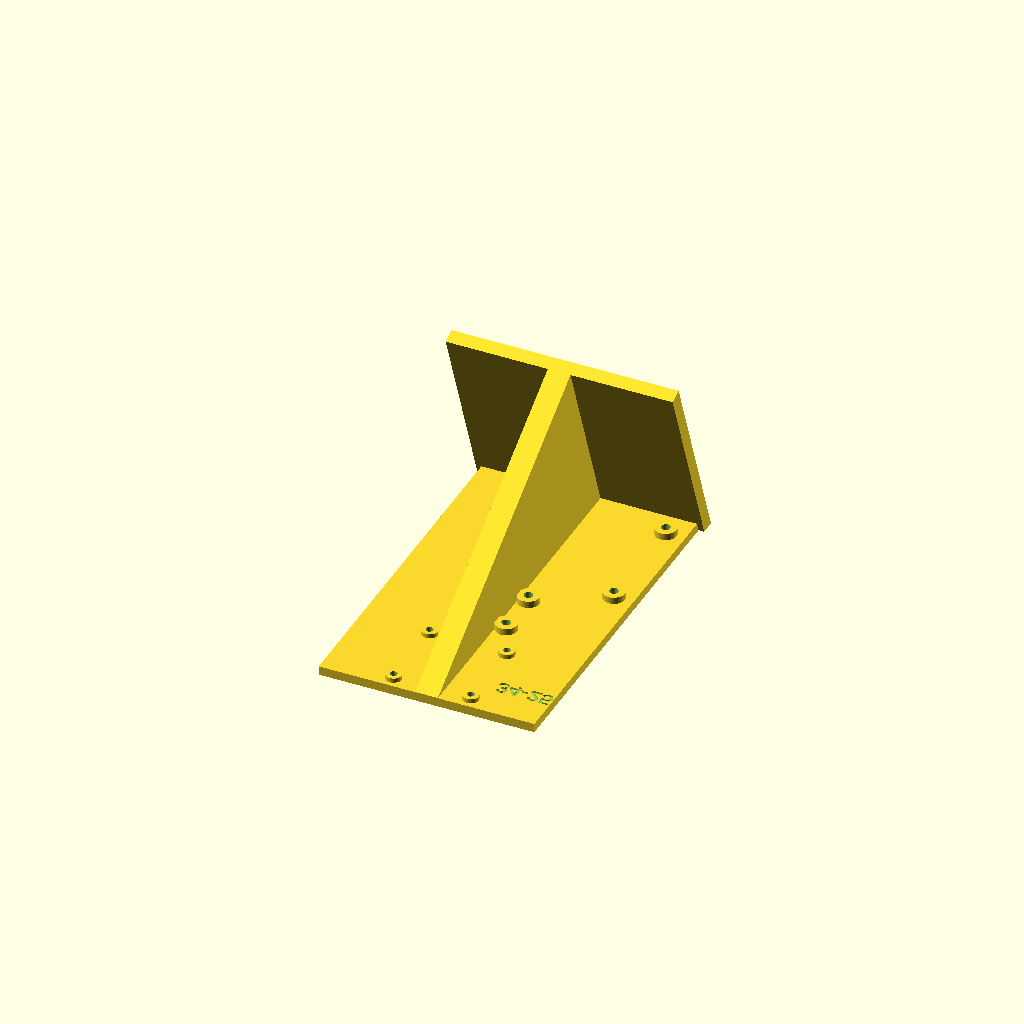
Cell 1: the model at its default parameters.
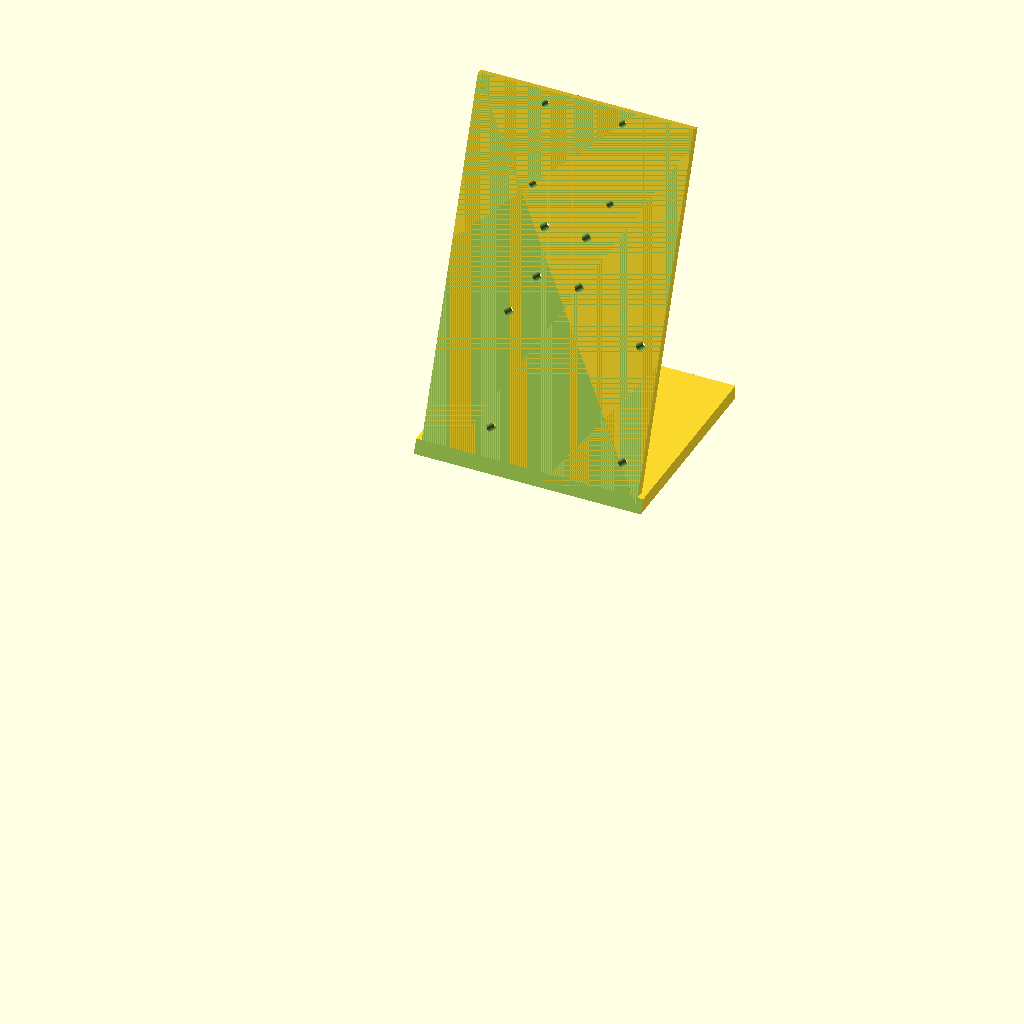
Cell 2 — print_flat set to false, the other parameters unchanged.
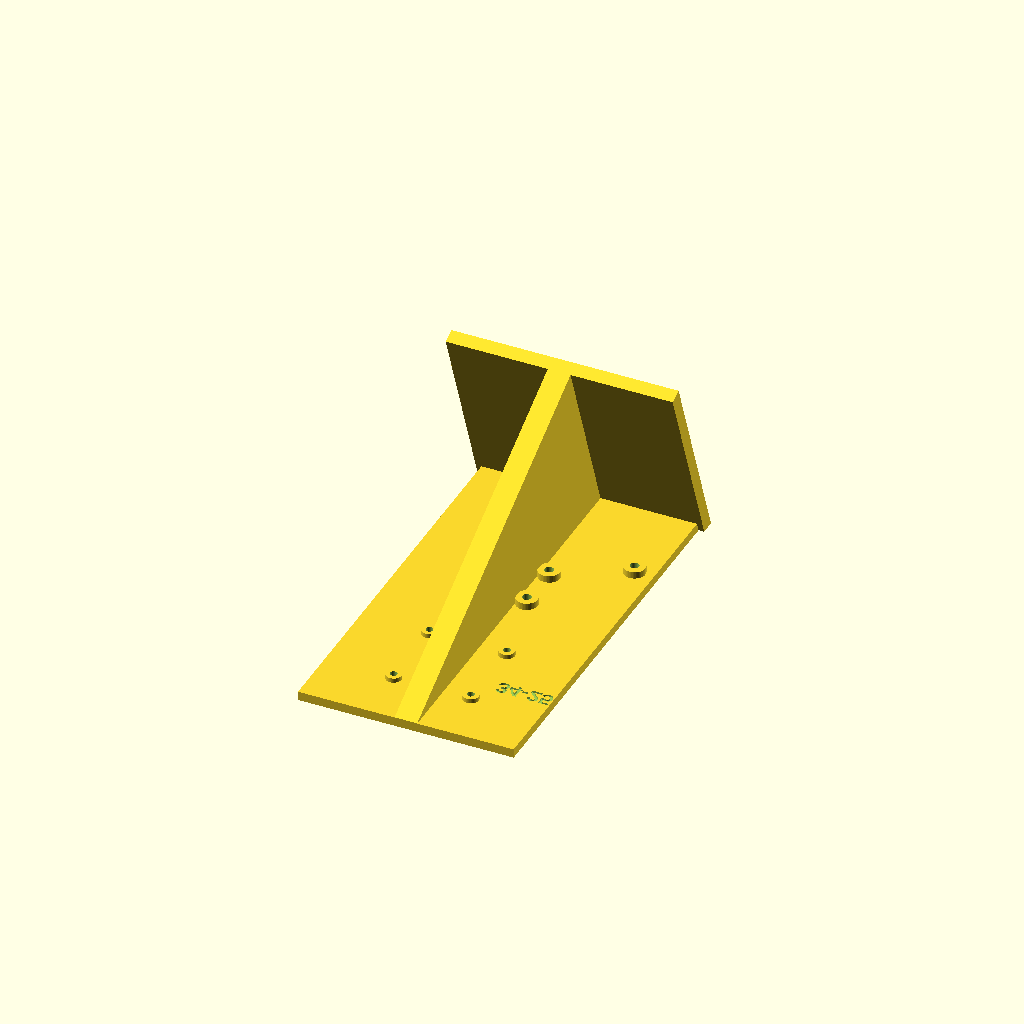
Cell 3 — board_size set to 78, the other parameters unchanged.
All cells are drawn from one camera (rotation 55°, 0°, 25°, orthographic, colour scheme Cornfield), so only the parameter changes between them.
Source of the model, mounts/camera_mount_v2_pi25.scad:
// ============================================================================
// Pavois — Support camera InnoMaker CAM-OV5647 + Raspberry Pi 5, V2
// VARIANTE "Pi M2.5" : identique a camera_mount_v2.scad, sauf que le Pi
// est fixe avec de VRAIS inserts M2.5 (achetes) au lieu des M2 partages
// avec la camera. Garde ce fichier synchronise avec camera_mount_v2.scad
// pour tout le reste (spacing, geometrie, socle...).
//
// Geometrie : socle plat (pose libre / serre-joint), grande plaque PLATE
// inclinee a 70 degres PAR RAPPORT AU SOL, nervure centrale a l'arriere.
// => l'axe optique (perpendiculaire a la carte) vise ~20 degres au-dessus
//    de l'horizon. La camera regarde vers -Y dans ce modele.
// RIEN ne depasse en avant du plan de la face : le socle est coupe au ras
// du plan incline => la piece s'imprime A PLAT, face camera contre le
// plateau. La face de reference est donc moulee sur le plateau (planeite
// maximale) et tous les trous s'impriment verticaux (ronds).
//
// La camera est en HAUT de la plaque ; le Pi 5 est monte sur la MEME
// plaque, PARALLELE a la camera, juste EN DESSOUS d'elle, connecteurs
// MIPI/HDMI/USB-C vers le haut (nappe tres courte, ~40 mm de trajet).
// Le Pi ne peut pas entrer dans le champ : il est dans le plan de la
// carte camera, en retrait du plan de l'objectif.
//
// FIXATION PAR INSERTS LAITON CHAUFFANTS (pas d'ecrous) :
//   - Camera : 4 vis M2 traversant la carte, vissees dans des inserts M2
//     poses PAR L'ARRIERE de la plaque (bossages au dos pour la
//     profondeur). Vis M2 x 6 (ou 8). Aucune piece autour de l'objectif,
//     zone derriere la carte PLEINE et PLATE (aucun trou entre les 4).
//   - Pi 5 : 4 vis M2.5 + entretoises imprimees (part="spacers"),
//     vissees dans des inserts M2.5 poses PAR L'ARRIERE. Vis M2.5 x 10
//     (ou 12). (Deux tailles d'insert sur cette variante : M2 camera,
//     M2.5 Pi — achete separement.)
//   Pourquoi par l'arriere : la face avant (reference optique, moulee
//   sur le plateau) ne recoit jamais le fer -> pas de bourrelet de
//   plastique fondu autour des trous ; et la traction des vis ENFONCE
//   l'insert dans son logement au lieu de l'arracher.
//
// Cotes verifiees (2026-07) :
//   - CAM-OV5647 (doc InnoMaker) : carte 39x39, trous 4x D=2.20 mm.
//     Entraxe 34 mm CONFIRME par test physique (hole_spacing_test.scad,
//     eprouvette 34/35mm imprimee -> le 34 s'aligne sur la vraie carte).
//   - Pi 5 (plan officiel Raspberry Pi) : trous D=2.7 mm, entraxes
//     58 x 49 mm, a 3.5 mm des bords.
//
// PIECES A IMPRIMER (x2 supports pour la Phase 1) :
//   part = "coupon"  : eprouvette de tolerance, A IMPRIMER EN PREMIER
//                      (tester les vis ET poser de vrais inserts dedans)
//   part = "mount"   : le support, A PLAT, face camera sur le plateau
//   part = "spacers" : 4 entretoises Pi (a plat aussi)
// ============================================================================

part = "mount";   // "mount" | "coupon" | "spacers"

// true = le support est exporte deja couche a plat (face camera vers le
// plateau), pret a trancher ; false = pose debout, comme a l'usage.
print_flat = true;

/* ===== Carte camera (doc InnoMaker, verifie) ===== */
board_size   = 39;      // carte carree 39x39 mm
board_th     = 1.2;     // epaisseur PCB — a verifier au pied a coulisse
hole_spacing = 34;       // CONFIRME par test physique (eprouvette 34mm) le 2026-07-27
hole_inset   = (board_size - hole_spacing) / 2;   // = 2.5 mm, deduit de l'entraxe confirme

/* ===== Visee ===== */
plate_angle  = 70;      // inclinaison de la face par rapport au SOL
                        // => elevation de l'axe optique = 90 - plate_angle
                        // (70 le 2026-07-28 : axe optique 20 deg au-dessus
                        //  de l'horizon, au lieu de 10 deg a 80)

/* ===== Plaque inclinee (camera en haut, Pi en dessous) ===== */
plate_w = 95;           // largeur : Pi 85 mm + marge
plate_t = 4;
cam_h   = 130;          // hauteur du centre de la carte camera (sol -> centre)
                        // relevee 100 -> 130 le 2026-07-28 : cree la place
                        // verticale pour loger l'IMU ENTRE la camera et le Pi
                        // (layout valide sur holes_test.scad) ; la plaque
                        // s'allonge automatiquement vers le bas (plate_bot).

/* ===== Inserts laiton M2 (camera) — a caler avec l'eprouvette =====
   Type courant "M2 x OD3.6 x L4" (Ruthex/CNC-Kitchen) : trou conseille 3.2 */
cam_insert_hole_d = 3.2;
cam_insert_len    = 4.0;
cam_boss_d        = 7;
cam_boss_h        = 2;    // profondeur dispo = plate_t + 2 = 6 mm

/* ===== Inserts laiton M2.5 (Pi) — cote fiche fournisseur (mesures reelles,
   inserts achetes, 2026-07-28) : d1(tete)=4.6 / d2(bas)=3.9 / d3(alesage
   conseille)=4.0 / L=5.7 / W(collerette)=1.6. Le trou conseille reel (4.0)
   est plus grand que la valeur generique utilisee avant (3.4) -> corrige. */
pi_insert_hole_d = 4.0;
pi_insert_len    = 5.7;
pi_boss_d        = 9.5;   // agrandi (8.5 -> 9.5) pour garder ~2.75mm de
                          // paroi autour de l'alesage 4.0 (tete insert d1=4.6)
pi_boss_h        = 3;     // profondeur dispo = plate_t + 3 = 7 mm

/* ===== Aretes de calage de la carte camera =====
   DESACTIVEES par defaut : elles depasseraient de la face et empecheraient
   l'impression a plat. Le calage en rotation restant (jeu vis 2.0 dans
   trou 2.2) vaut ~0.3 deg au pire, rattrape par la calibration Pavois. */
use_lip = false;
lip_w   = 1.5;
lip_h   = 1.0;

/* ===== Raspberry Pi 5, parallele a la camera, juste en dessous =====
   Tourne de 180 degres dans le plan par rapport a l'orientation standard :
   bord USB-C / HDMI / MIPI vers le HAUT (MIPI pile sous la camera,
   USB-C a droite de la carte camera -> cable alim libre),
   GPIO vers le bas, carte SD a DROITE (+X), USB/Ethernet a GAUCHE (-X). */
pi_l          = 85;      // carte Pi 5 (verifie : plan officiel)
pi_w          = 56;
pi_hole_dx    = 58;      // entraxes officiels, trous D=2.7
pi_hole_dy    = 49;
pi_hole_inset = 3.5;     // trous a 3.5 mm des bords
pi_gap        = 48;      // espace entre bord bas carte camera et bord MIPI du Pi
                          // (porte a 48 le 2026-07-28, layout holes_test : laisse
                          // la place a l'IMU entre la camera et le Pi ; combine
                          // avec cam_h=130, le trou Pi le plus bas garde ~10 mm
                          // de marge au bord de plaque)
pi_spacer_h   = 4;       // entretoises imprimees a part (degagement dessous PCB)
pi_spacer_d   = 6.5;
pi_screw_d    = 2.9;     // alesage des entretoises (passage vis M2.5)

/* ===== IMU Adafruit BNO085, ENTRE la camera et le Pi (layout holes_test) =====
   4 trous, motif RECTANGLE 18.5 x 21 mm (idem imu_bno085_holes_test.scad, a
   garder synchro). Memes inserts M2.5 que le Pi (alesage 4.0, bossage 9.5 /
   3 mm), poses PAR L'ARRIERE comme le reste. Centre en X (x=0, a cheval sur la
   nervure, aucun trou sur l'axe) et centre verticalement dans l'espace libre
   entre le bord bas de la carte camera et le bord MIPI du Pi. */
imu_dx = 18.5;   // entraxe X corrige 19 -> 18.5 (les 2 colonnes etaient 0.5mm
                 // trop ecartees sur l'impression d'essai)
imu_dy = 21;     // entraxe Y : colonnes bien alignees, valeur validee
imu_hx = imu_dx / 2;
imu_hy = imu_dy / 2;
imu_insert_hole_d = pi_insert_hole_d;   // memes inserts M2.5 que le Pi
imu_boss_d        = pi_boss_d;
imu_boss_h        = pi_boss_h;

/* ===== Pied / socle ===== */
rib_w   = 10;    // nervure centrale — passe ENTRE les bossages d'inserts
base_w  = 100;
// Bord AVANT du socle : CALCULE (et non plus fixe a -25, valeur qui ne marchait
// qu'a 80 deg / cam_h=100) pour que le socle CROISE le plan de la face au niveau
// du sol. front_halfspace() le recoupe alors au ras => son arete avant coincide
// avec l'arete basse de la plaque inclinee : les deux surfaces se rejoignent,
// appui continu jusqu'a l'avant (plus de bascule quand le Pi est monte) et pose
// a plat sur le plateau (plus de socle suspendu en l'air).
base_front_y = (-cam_h*cos(plate_angle) - plate_t/2) / sin(plate_angle);
base_y0 = base_front_y - 4;   // marge pour etre sur de croiser le plan
                              // (~ -53.4 a 70 deg / cam_h=130)
base_y1 = 40;    // bord arriere
base_t  = 6;
// Pied de la nervure sur le socle : il court jusqu'au BORD ARRIERE (base_y1)
// au lieu de s'arreter 12 mm avant. Depuis le passage a 70 deg la plaque se
// couche vers l'arriere : l'arete arriere du gousset doit descendre jusqu'au
// bout de la surface d'appui, sinon le porte-a-faux arriere n'est pas repris
// et le centre de gravite tombe trop pres du bord.
rib_foot_y0 = 6;

/* ===== Interne ===== */
$fn = 48;
eps = 0.1;
hole_xy = hole_spacing/2;              // 17
half_b  = board_size/2;

// Repere local de la plaque : origine au CENTRE DE LA CARTE CAMERA,
// y le long de la pente (+ vers le haut), z=0 face arriere, z=plate_t face avant.
plate_top = half_b + 3;                                   // marge au-dessus de la carte
plate_bot = -(cam_h - 2)/cos(90 - plate_angle);           // rejoint le socle en bas

// Pi : bord MIPI a pi_gap sous la carte camera, SD a droite (+X)
pi_top_y   = -(half_b + pi_gap);
pi_hole_xs = [pi_l/2 - pi_hole_inset, pi_l/2 - pi_hole_inset - pi_hole_dx];
pi_hole_ys = [pi_top_y - pi_hole_inset, pi_top_y - pi_hole_inset - pi_hole_dy];

// IMU : centre en X, au milieu de l'espace libre entre le bord bas de la
// carte camera (-half_b) et le bord MIPI du Pi (pi_top_y)
imu_center_y = (-half_b + pi_top_y) / 2;
imu_hole_xs  = [-imu_hx, imu_hx];
imu_hole_ys  = [imu_center_y - imu_hy, imu_center_y + imu_hy];

echo(str("Elevation axe optique : ", 90 - plate_angle, " deg au-dessus de l'horizon"));
echo(str("Vis camera : M2 x 6 (ou 8), insert M2 L", cam_insert_len,
         " dans ", plate_t + cam_boss_h, " mm de matiere"));
echo(str("Vis Pi 5   : M2.5 x 10 (ou 12), insert M2.5 L", pi_insert_len,
         " dans ", plate_t + pi_boss_h, " mm de matiere"));

module in_plate_frame() {
    translate([0, 0, cam_h])
        rotate([plate_angle, 0, 0])
            translate([0, 0, -plate_t/2])
                children();
}

// Demi-espace situe DEVANT le plan de la face — sert a couper le socle
// au ras, pour que la face posee sur le plateau soit le point le plus avance.
module front_halfspace() {
    in_plate_frame()
        translate([-500, -500, plate_t])
            cube([1000, 1000, 500]);
}

module plate_body() {
    translate([-plate_w/2, plate_bot, 0])
        cube([plate_w, plate_top - plate_bot, plate_t]);
    // bossages d'inserts au DOS de la plaque (imprimes vers le haut quand
    // la piece est a plat) — la nervure centrale passe entre eux
    for (sx = [-1, 1], sy = [-1, 1])
        translate([sx*hole_xy, sy*hole_xy, -cam_boss_h])
            cylinder(d = cam_boss_d, h = cam_boss_h + eps);
    for (x = pi_hole_xs, y = pi_hole_ys)
        translate([x, y, -pi_boss_h])
            cylinder(d = pi_boss_d, h = pi_boss_h + eps);
    // bossages IMU (entre camera et Pi), au dos comme les autres
    for (x = imu_hole_xs, y = imu_hole_ys)
        translate([x, y, -imu_boss_h])
            cylinder(d = imu_boss_d, h = imu_boss_h + eps);
    if (use_lip) {
        // Aretes de calage bords BAS et GAUCHE de la carte camera —
        // impression DEBOUT uniquement (elles depassent de la face)
        translate([-half_b - lip_w, -half_b - lip_w, plate_t])
            cube([board_size + 2*lip_w, lip_w, lip_h]);            // bas
        translate([-half_b - lip_w, -half_b - lip_w, plate_t])
            cube([lip_w, 30, lip_h]);                              // gauche
    }
}

module plate_cuts() {
    // --- camera : 4 alesages d'insert M2, traversants (insert pose
    //     par l'arriere, affleurant au bossage) ---
    for (sx = [-1, 1], sy = [-1, 1])
        translate([sx*hole_xy, sy*hole_xy, -cam_boss_h - eps])
            cylinder(d = cam_insert_hole_d, h = cam_boss_h + plate_t + 2*eps);
    // --- Pi 5 : 4 alesages d'insert M2.5, traversants ---
    for (x = pi_hole_xs, y = pi_hole_ys)
        translate([x, y, -pi_boss_h - eps])
            cylinder(d = pi_insert_hole_d, h = pi_boss_h + plate_t + 2*eps);
    // --- IMU : 4 alesages d'insert M2.5, traversants ---
    for (x = imu_hole_xs, y = imu_hole_ys)
        translate([x, y, -imu_boss_h - eps])
            cylinder(d = imu_insert_hole_d, h = imu_boss_h + plate_t + 2*eps);
    version_mark();
}

// Marquage "34-25" en creux au DOS de la plaque (cote bossages, jamais
// sur la face optique), a cote des trous camera, hors du passage de la
// nervure -> "34" = entraxe camera confirme, "25" = variante inserts Pi
// M2.5 (distingue ce tirage de camera_mount_v2.scad, variante Pi M2).
// Profondeur 0.6mm, ne traverse pas la plaque.
version_mark_size  = 7;
version_mark_depth = 0.8;   // profond pour bien accrocher la lumiere une fois imprime
module version_mark() {
    translate([35, 5, -eps])
        linear_extrude(version_mark_depth + eps)
            text("34-25", size = version_mark_size, font = "Liberation Sans:style=Bold",
                 halign = "center", valign = "center");
}

module base() {
    difference() {
        translate([-base_w/2, base_y0, 0])
            cube([base_w, base_y1 - base_y0, base_t]);
        front_halfspace();   // coupe au ras du plan de la face
    }
}

module rib() {
    // Pilier plein entre le dos de la plaque (bande centrale, entre les
    // bossages d'inserts camera ET Pi) et le socle — hull = gousset.
    // Le pied va jusqu'au bord arriere du socle (base_y1) : l'arete arriere
    // du gousset descend ainsi jusqu'au bout de la surface d'appui.
    hull() {
        in_plate_frame()
            translate([-rib_w/2, plate_bot, -eps])
                cube([rib_w, plate_top - plate_bot, eps]);
        translate([-rib_w/2, rib_foot_y0, 0])
            cube([rib_w, base_y1 - rib_foot_y0, base_t]);
    }
}

module mount() {
    difference() {
        union() {
            in_plate_frame() plate_body();
            rib();
            base();
        }
        in_plate_frame() plate_cuts();
    }
}

// 4 entretoises Pi (vis M2.5 au travers), a imprimer a plat
module spacers() {
    for (i = [0:3])
        translate([i*12, 0, 0])
            difference() {
                cylinder(d = pi_spacer_d, h = pi_spacer_h);
                translate([0, 0, -eps])
                    cylinder(d = pi_screw_d, h = pi_spacer_h + 2*eps);
            }
}

// Eprouvette A PLAT, comme le support final : trous verticaux, bandes
// surelevees reproduisant les bossages d'inserts (meme profondeur que
// sur la piece). Poser de VRAIS inserts dans les candidats et visser.
// De gauche a droite :
//   rangee haute  (tuile 4 mm)     : alesages entretoises 2.7 / 2.9 / 3.1
//   rangee milieu (bande +2 mm)    : inserts M2   3.0 / 3.2 / 3.4
//   rangee basse  (bande +3 mm)    : inserts M2.5 3.8 / 4.0 / 4.2
module coupon() {
    tile_l = 58; tile_w = 40;
    bore_tests      = [2.7, 2.9, 3.1];
    m2_ins_tests    = [3.0, 3.2, 3.4];
    m25_ins_tests   = [3.8, 4.0, 4.2];
    band_w = 11;
    difference() {
        union() {
            translate([-tile_l/2, -tile_w/2, 0])
                cube([tile_l, tile_w, plate_t]);
            translate([-tile_l/2, -band_w/2, 0])
                cube([tile_l, band_w, plate_t + cam_boss_h]);      // bande M2
            translate([-tile_l/2, -tile_w/2, 0])
                cube([tile_l, band_w, plate_t + pi_boss_h]);       // bande M2.5
        }
        for (i = [0 : len(bore_tests)-1])
            translate([-16.5 + i*16.5, 14, -eps])
                cylinder(d = bore_tests[i], h = plate_t + 2*eps, $fn = 32);
        for (i = [0 : len(m2_ins_tests)-1])
            translate([-16.5 + i*16.5, 0, -eps])
                cylinder(d = m2_ins_tests[i], h = plate_t + cam_boss_h + 2*eps, $fn = 32);
        for (i = [0 : len(m25_ins_tests)-1])
            translate([-16.5 + i*16.5, -tile_w/2 + band_w/2, -eps])
                cylinder(d = m25_ins_tests[i], h = plate_t + pi_boss_h + 2*eps, $fn = 32);
    }
}

if (part == "mount") {
    if (print_flat)
        // couche la piece face camera contre le plateau (le slicer la
        // repose a z=0 tout seul)
        rotate([90 + (90 - plate_angle), 0, 0]) mount();
    else
        mount();
}
else if (part == "spacers") spacers();
else coupon();

// ============================================================================
// Impression (x2 supports identiques, Cam0 + Cam1) :
// - Support A PLAT : FACE CAMERA CONTRE LE PLATEAU. Plus rien ne depasse
//   devant la face (socle coupe au ras). Aucun support requis : nervure
//   et socle montent quasi verticaux, les bossages d'inserts pointent
//   vers le haut.
// - La face posee sur le plateau devient la reference optique : planeite
//   de premiere couche. Soigner le premier layer (pas d'elephant foot).
// - PETG conseille ; 4-6 perimetres (les alesages d'inserts ont besoin
//   de matiere autour pour le frettage a chaud).
// - POSE DES INSERTS : PAR L'ARRIERE (cote bossages), au fer a souder
//   ~220-250 degC, bien perpendiculaire, affleurant au bossage. Ne
//   JAMAIS poser par la face avant : le bourrelet de fusion ruinerait
//   la planeite de la reference optique. L'eprouvette sert aussi a
//   s'entrainer au geste.
// - Montage camera : carte posee a plat sur la face, 4 vis M2 x 6 de
//   l'avant dans les inserts. Serrage modere et en croix.
// - Montage Pi : vis M2.5 x 10 -> Pi -> entretoise imprimee -> plaque
//   -> insert. SD a droite, USB/Ethernet a gauche, alim USB-C vers le
//   haut a droite de la carte camera (le cable passe a cote d'elle).
// - Nappe : descend de la carte camera vers les connecteurs MIPI du Pi
//   juste en dessous, trajet ~40 mm.
// - Stabilite : l'arete avant du socle rejoint l'arete basse de la plaque
//   (base_y0 calcule) -> appui continu jusqu'a l'avant de la piece, pas de
//   bascule avant une fois le Pi monte. Serre-joint ou butee restent
//   conseilles pour la REPETABILITE du pointage, plus pour la tenue.
// ============================================================================
Parameter table extracted from the source (name, type, default, range or options):
part: string, default "mount"
print_flat: bool, default true
board_size: number, default 39
board_th: number, default 1.2
hole_spacing: number, default 34
plate_angle: number, default 70
plate_w: number, default 95
plate_t: number, default 4
cam_h: number, default 130
cam_insert_hole_d: number, default 3.2
cam_insert_len: number, default 4
cam_boss_d: number, default 7
cam_boss_h: number, default 2
pi_insert_hole_d: number, default 4
pi_insert_len: number, default 5.7
pi_boss_d: number, default 9.5
pi_boss_h: number, default 3
use_lip: bool, default false
lip_w: number, default 1.5
lip_h: number, default 1
pi_l: number, default 85
pi_w: number, default 56
pi_hole_dx: number, default 58
pi_hole_dy: number, default 49
pi_hole_inset: number, default 3.5
pi_gap: number, default 48
pi_spacer_h: number, default 4
pi_spacer_d: number, default 6.5
pi_screw_d: number, default 2.9
imu_dx: number, default 18.5
imu_dy: number, default 21
rib_w: number, default 10
base_w: number, default 100
base_y1: number, default 40
base_t: number, default 6
rib_foot_y0: number, default 6
eps: number, default 0.1
